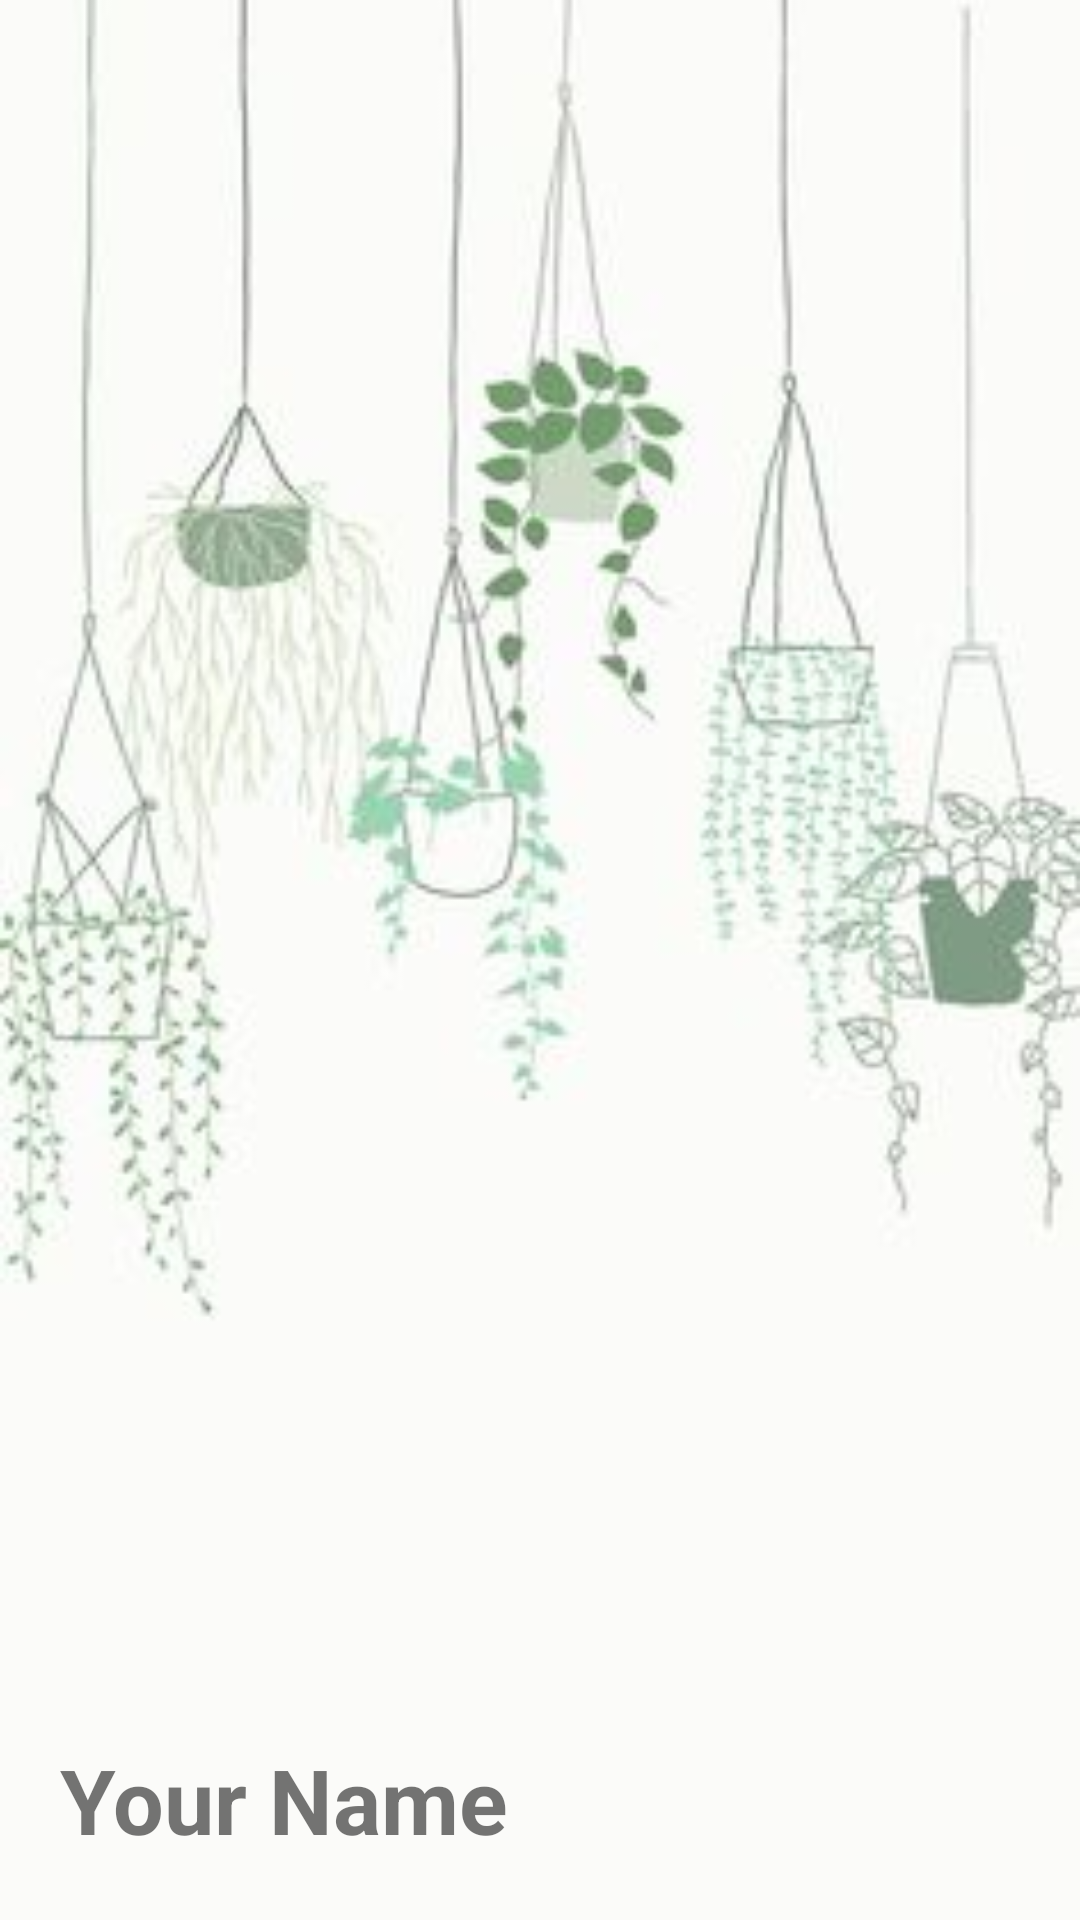

Here is an Android app screen rendered from its layout file. Give the layout XML and the strings, colors and styles it references.
<!-- AndroidManifest.xml: application theme Theme.Agrimony -->
<!-- res/layout/header.xml -->
<?xml version="1.0" encoding="utf-8"?>
<LinearLayout xmlns:android="http://schemas.android.com/apk/res/android"
    android:layout_width="match_parent"
    android:layout_height="200dp"
    android:padding="20dp"
    android:orientation="vertical"
    android:background="@drawable/plant3"
    android:gravity="bottom">
    <TextView
        android:layout_width="wrap_content"
        android:layout_height="wrap_content"
        android:text="Your Name"
        android:textSize="30dp"
        android:textStyle="bold"/>

</LinearLayout>
<!-- resources referenced by this layout -->
<resources>
  <!-- drawable plant3: jpg bitmap (drawable, 16344 bytes) -->
  <style name="Theme.Agrimony" parent="Theme.MaterialComponents.Light.DarkActionBar">
          
          <item name="colorPrimary">#1C7139</item>
          <item name="colorPrimaryDark">#ADCCB6</item>
  
          
      </style>
</resources>
